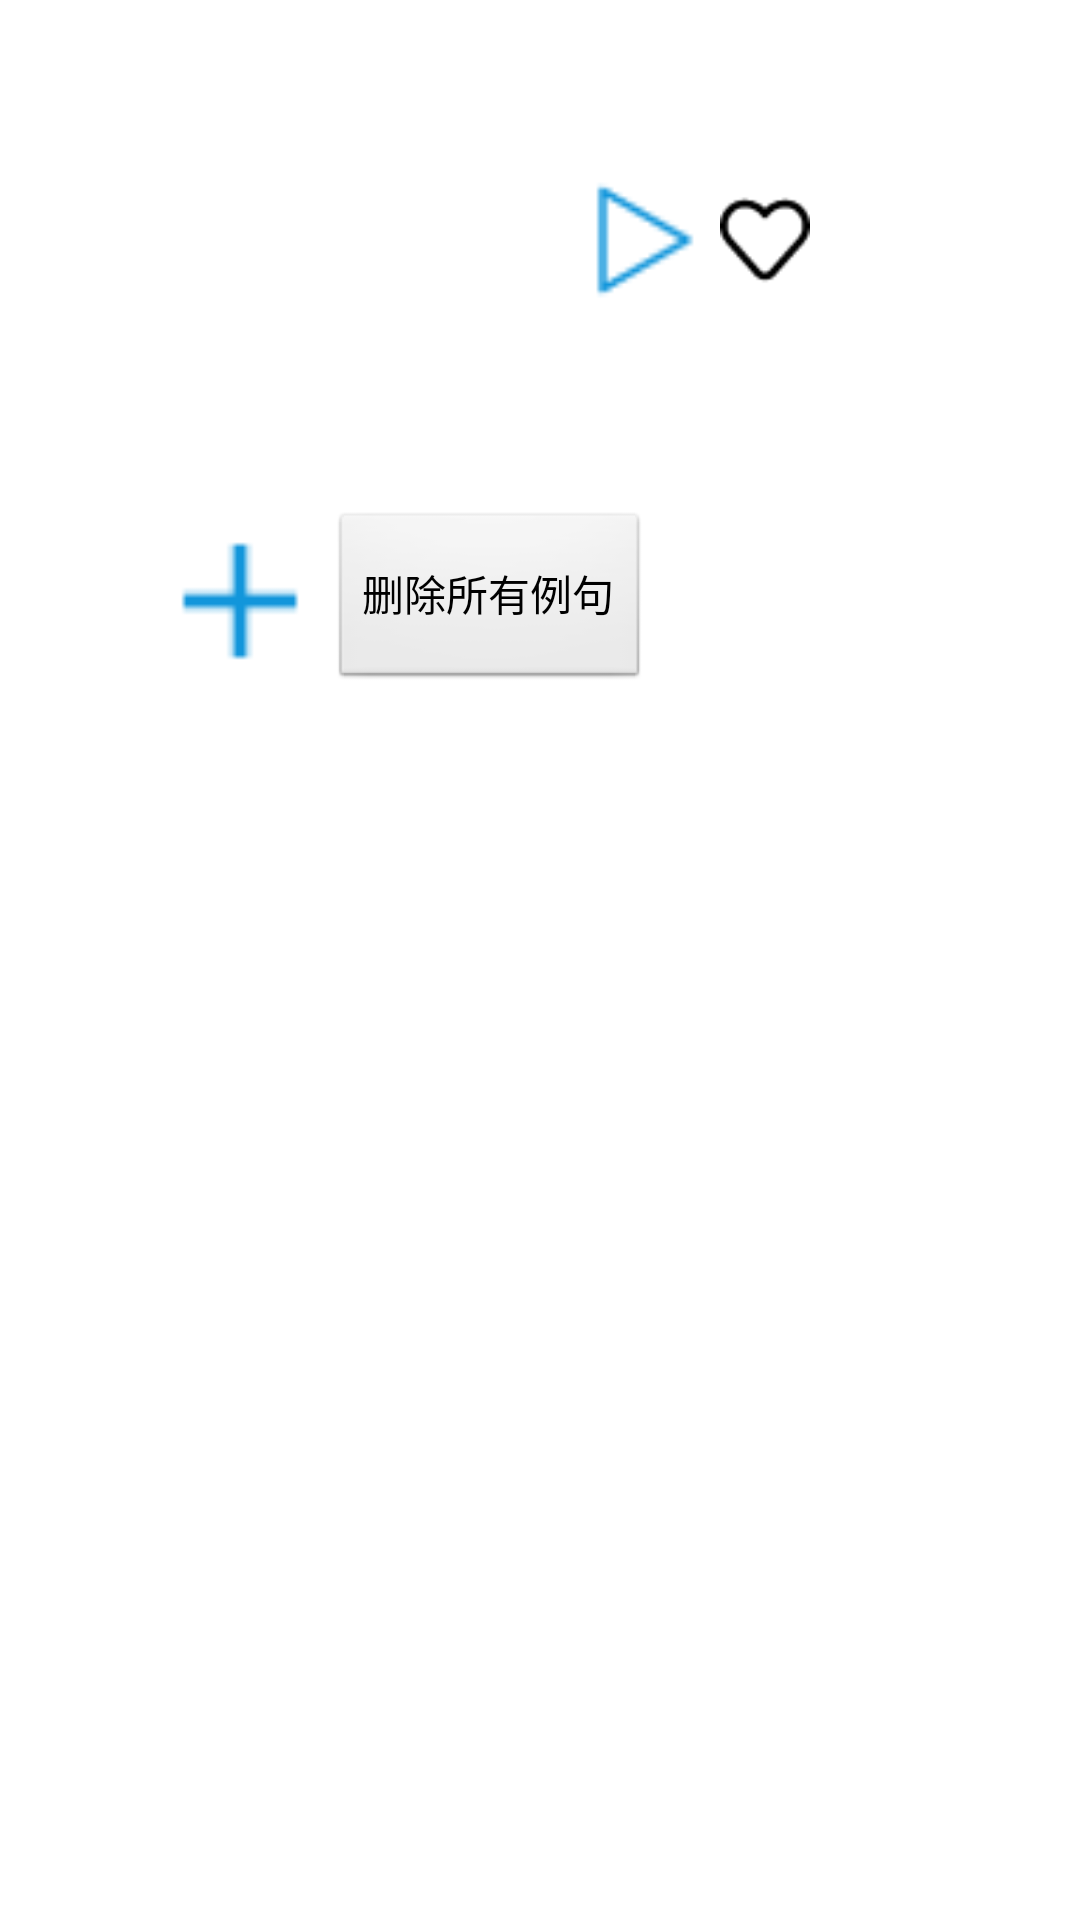

Android layout source for this screen:
<!-- AndroidManifest.xml: application theme android:Theme.Light.NoTitleBar -->
<!-- res/layout/activity_word_example.xml -->
<?xml version="1.0" encoding="utf-8"?>
<RelativeLayout xmlns:android="http://schemas.android.com/apk/res/android"
    xmlns:app="http://schemas.android.com/apk/res-auto"
    xmlns:tools="http://schemas.android.com/tools"
    android:layout_width="match_parent"
    android:layout_height="match_parent"
    tools:context="mytest.english.word_example">
    <TextView
        android:layout_marginLeft="40dp"
        android:layout_marginTop="50dp"
        android:id="@+id/word"
        android:textSize="20dp"
        android:layout_width="150dp"
        android:layout_height="100dp" />
    <ImageView
    android:layout_toEndOf="@+id/word"
    android:id="@+id/bf"
    android:layout_marginTop="55dp"
    android:layout_width="50dp"
    android:layout_height="50dp"
    android:background="@drawable/bf"
    />
    <ImageView
        android:layout_toEndOf="@+id/bf"
        android:id="@+id/sc"
        android:layout_marginTop="65dp"
        android:layout_width="30dp"
        android:layout_height="30dp"
        android:background="@drawable/sc"
        />
    <TextView
        android:layout_width="290dp"
        android:id="@+id/example"
        android:layout_marginLeft="30dp"
        android:textSize="15dp"
        android:layout_below="@+id/word"
        android:layout_height="wrap_content" />
    <Button
        android:layout_marginLeft="50dp"
        android:layout_below="@+id/example"
        android:background="@drawable/add"
        android:id="@+id/add_work"
        android:layout_width="60dp"
        android:layout_height="60dp" />
    <Button
        android:layout_below="@+id/example"
        android:layout_toRightOf="@+id/add_work"
        android:layout_width="wrap_content"
        android:layout_height="60dp"
        android:id="@+id/dele"
        android:text="删除所有例句"/>
</RelativeLayout>
<!-- resources referenced by this layout -->
<resources>
  <!-- drawable add: png bitmap (drawable-hdpi, 226 bytes) -->
  <!-- drawable bf: png bitmap (drawable-hdpi, 532 bytes) -->
  <!-- drawable sc: png bitmap (drawable-hdpi, 653 bytes) -->
</resources>
